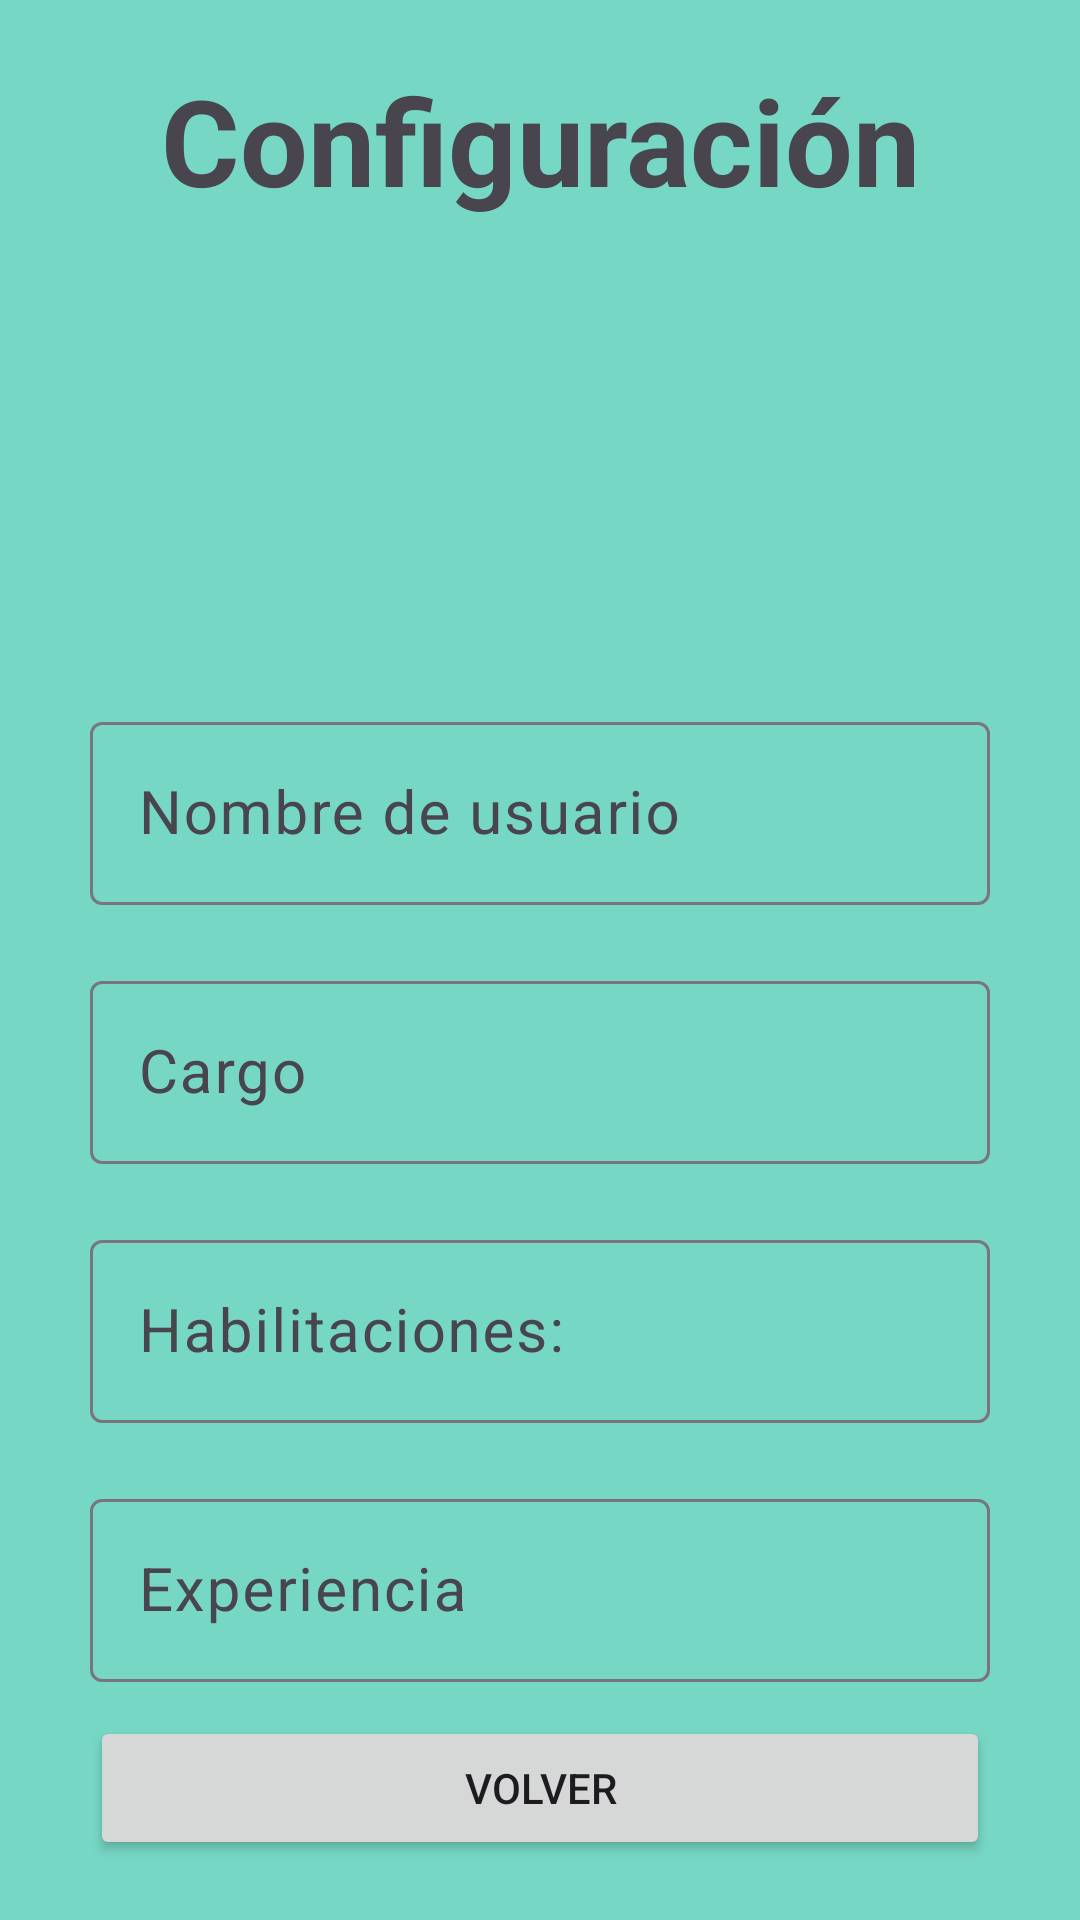

This screen was rendered from an Android layout file. Write that file and the resources it references.
<!-- AndroidManifest.xml: application theme Theme.MoviMant -->
<!-- res/layout/activity_configuracion2.xml -->
<?xml version="1.0" encoding="utf-8"?>
<androidx.constraintlayout.widget.ConstraintLayout xmlns:android="http://schemas.android.com/apk/res/android"
    xmlns:app="http://schemas.android.com/apk/res-auto"
    xmlns:tools="http://schemas.android.com/tools"
    android:id="@+id/main"
    android:layout_width="match_parent"
    android:layout_height="match_parent"
    android:background="@color/cback"
    tools:context=".MainActivity">


    <TextView
        android:id="@+id/configuracion"
        android:layout_width="match_parent"
        android:layout_height="wrap_content"
        android:layout_marginTop="20dp"
        android:text="Configuración"
        android:textAlignment="center"
        android:textSize="40sp"
        android:textStyle="bold"
        app:layout_constraintEnd_toEndOf="parent"
        app:layout_constraintStart_toStartOf="parent"
        app:layout_constraintTop_toTopOf="parent" />


    <ImageView
        android:id="@+id/imgPersona"
        android:layout_width="137dp"
        android:layout_height="127dp"
        android:layout_marginTop="15dp"
        android:src="@drawable/ic_person"
        app:layout_constraintEnd_toEndOf="parent"
        app:layout_constraintStart_toStartOf="parent"
        app:layout_constraintTop_toBottomOf="@+id/configuracion" />


    <com.google.android.material.textfield.TextInputLayout
        android:id="@+id/userName"
        android:layout_width="match_parent"
        android:layout_height="wrap_content"
        android:layout_marginHorizontal="30dp"
        android:layout_marginTop="20dp"
        android:hint="@string/nombre_de_usuario"
        app:layout_constraintEnd_toEndOf="parent"
        app:layout_constraintStart_toStartOf="parent"
        app:layout_constraintTop_toBottomOf="@id/imgPersona">

        <com.google.android.material.textfield.TextInputEditText
            android:id="@+id/userNameTxt"
            android:layout_width="match_parent"
            android:layout_height="wrap_content"
            android:textSize="20sp" />

    </com.google.android.material.textfield.TextInputLayout>

    <com.google.android.material.textfield.TextInputLayout
        android:id="@+id/userCargo"
        android:layout_width="match_parent"
        android:layout_height="wrap_content"
        android:layout_marginHorizontal="30dp"
        android:layout_marginTop="20dp"
        android:hint="@string/cargo"
        app:layout_constraintEnd_toEndOf="parent"
        app:layout_constraintStart_toStartOf="parent"
        app:layout_constraintTop_toBottomOf="@id/userName">

        <com.google.android.material.textfield.TextInputEditText
            android:id="@+id/userCargoTxt"
            android:layout_width="match_parent"
            android:layout_height="wrap_content"
            android:textSize="20sp" />

    </com.google.android.material.textfield.TextInputLayout>

    <com.google.android.material.textfield.TextInputLayout
        android:id="@+id/habilitacion"
        android:layout_width="match_parent"
        android:layout_height="wrap_content"
        android:layout_marginHorizontal="30dp"
        android:layout_marginTop="20dp"
        android:hint="@string/habilitaciones"
        app:layout_constraintEnd_toEndOf="parent"
        app:layout_constraintStart_toStartOf="parent"
        app:layout_constraintTop_toBottomOf="@id/userCargo">

        <com.google.android.material.textfield.TextInputEditText
            android:id="@+id/habilitacionTxt"
            android:layout_width="match_parent"
            android:layout_height="wrap_content"
            android:textSize="20sp" />

    </com.google.android.material.textfield.TextInputLayout>

    <com.google.android.material.textfield.TextInputLayout
        android:id="@+id/experiencia"
        android:layout_width="match_parent"
        android:layout_height="wrap_content"
        android:layout_marginHorizontal="30dp"
        android:layout_marginTop="20dp"
        android:hint="@string/experiencia"
        app:layout_constraintEnd_toEndOf="parent"
        app:layout_constraintStart_toStartOf="parent"
        app:layout_constraintTop_toBottomOf="@id/habilitacion">

        <com.google.android.material.textfield.TextInputEditText
            android:id="@+id/experienciatxt"
            android:layout_width="match_parent"
            android:layout_height="wrap_content"
            android:textSize="20sp" />



    </com.google.android.material.textfield.TextInputLayout>
    <Button
        android:id="@+id/btnVolver"
        android:layout_width="0dp"
        android:layout_height="wrap_content"
        android:layout_marginHorizontal="30dp"
        android:layout_marginTop="20dp"
        android:layout_marginBottom="20dp"
        android:text="@string/volver"
        app:layout_constraintBottom_toBottomOf="parent"
        app:layout_constraintEnd_toEndOf="parent"
        app:layout_constraintStart_toStartOf="parent"
        app:layout_constraintTop_toBottomOf="@+id/experiencia"
        app:layout_constraintVertical_bias="1.0" />

</androidx.constraintlayout.widget.ConstraintLayout>
<!-- resources referenced by this layout -->
<resources>
  <color name="cback">#76d7c4</color>
  <string name="cargo">Cargo</string>
  <string name="experiencia">Experiencia</string>
  <string name="habilitaciones">Habilitaciones:</string>
  <string name="nombre_de_usuario">Nombre de usuario</string>
  <string name="volver">Volver</string>
  <style name="Theme.MoviMant" parent="Base.Theme.MoviMant" />
  <style name="Base.Theme.MoviMant" parent="Theme.Material3.DayNight.NoActionBar">
          
          
      </style>
</resources>
